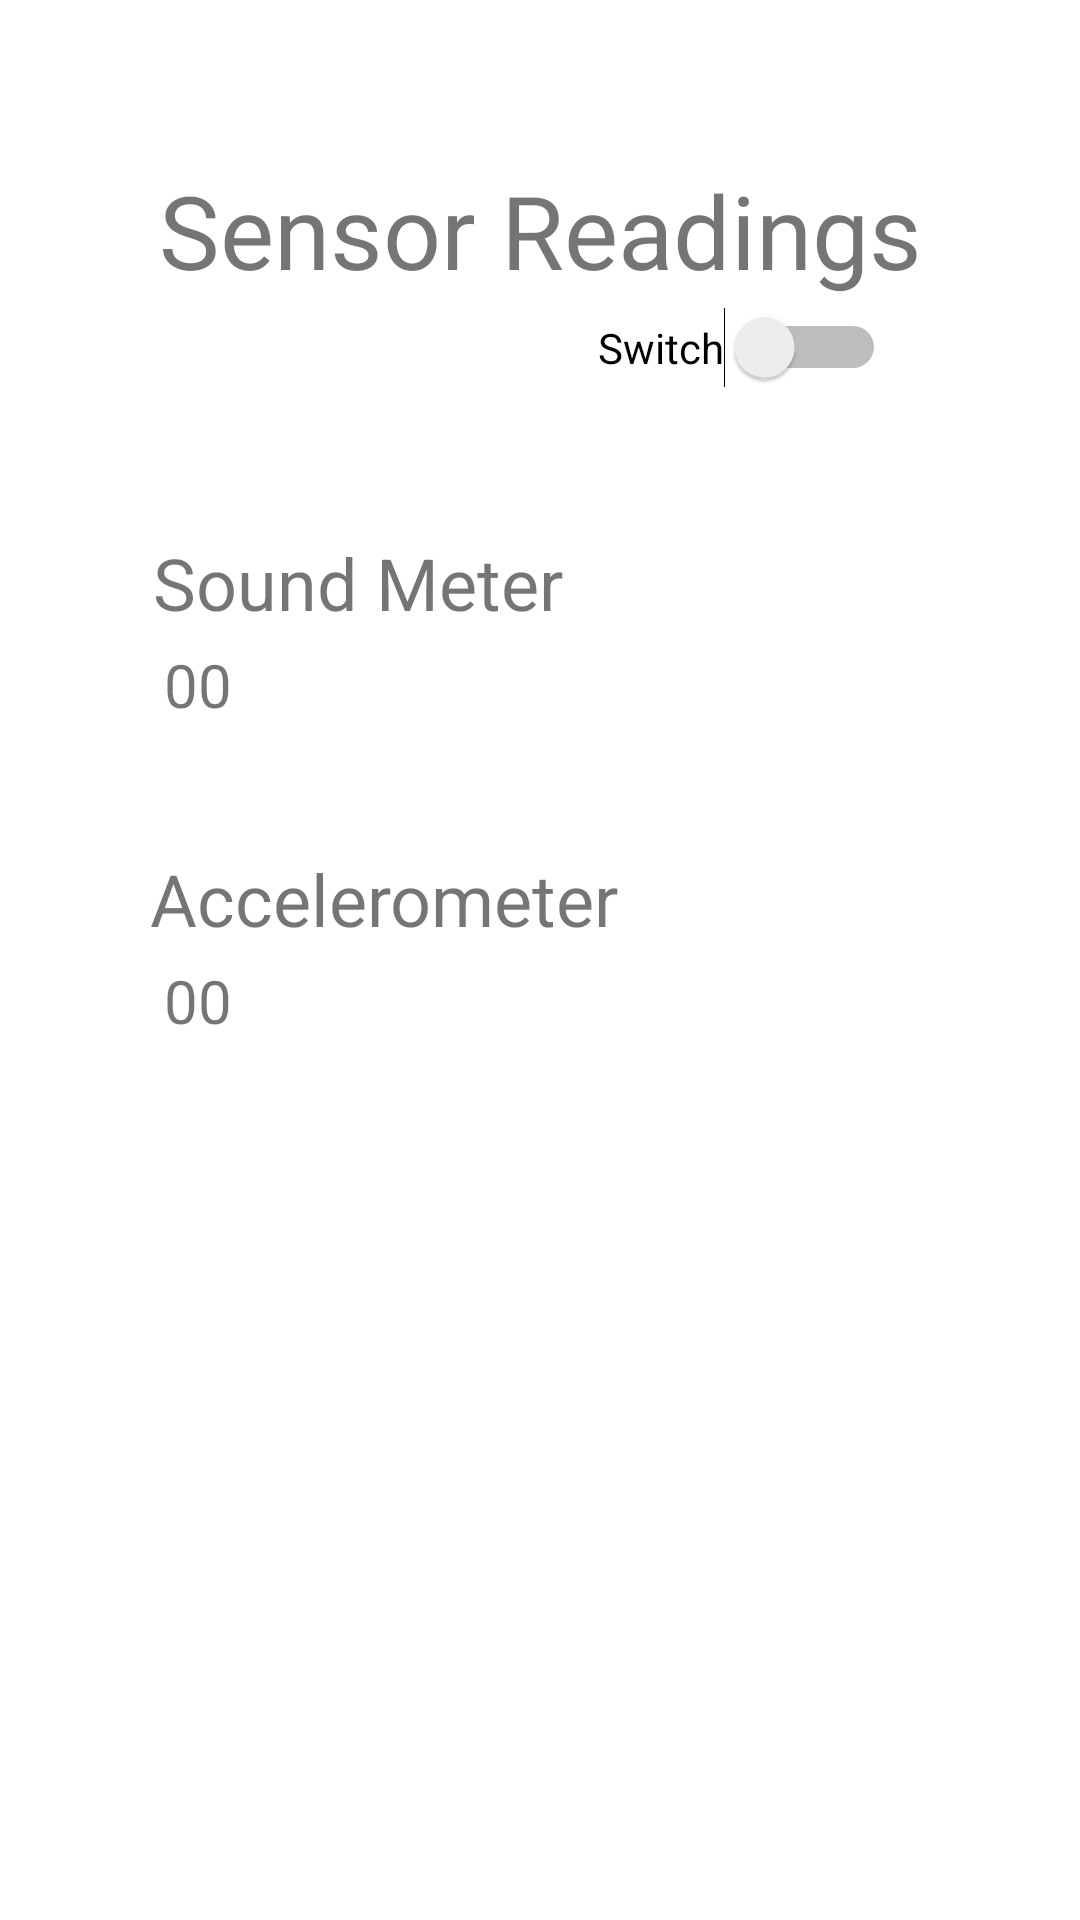

Layout XML and referenced resources for this Android screen:
<!-- AndroidManifest.xml: application theme Theme.AccidentDetectionAlert -->
<!-- res/layout/fragment_user_home.xml -->
<?xml version="1.0" encoding="utf-8"?>
<FrameLayout xmlns:android="http://schemas.android.com/apk/res/android"
    xmlns:app="http://schemas.android.com/apk/res-auto"
    xmlns:tools="http://schemas.android.com/tools"
    android:layout_width="match_parent"
    android:layout_height="match_parent"
    tools:context=".fragments.UserHome">


    <androidx.constraintlayout.widget.ConstraintLayout
        android:layout_width="match_parent"
        android:layout_height="match_parent">

        <Switch
            android:id="@+id/switchDetection"
            android:layout_width="wrap_content"
            android:layout_height="wrap_content"
            android:text="Switch"
            app:layout_constraintBottom_toBottomOf="parent"
            app:layout_constraintEnd_toEndOf="parent"
            app:layout_constraintHorizontal_bias="0.755"
            app:layout_constraintStart_toStartOf="parent"
            app:layout_constraintTop_toTopOf="parent"
            app:layout_constraintVertical_bias="0.167" />

        <TextView
            android:id="@+id/sensorReadingTextView"
            android:layout_width="wrap_content"
            android:layout_height="wrap_content"
            android:text="Sensor Readings"
            android:textSize="34sp"
            app:layout_constraintBottom_toBottomOf="parent"
            app:layout_constraintEnd_toEndOf="parent"
            app:layout_constraintStart_toStartOf="parent"
            app:layout_constraintTop_toTopOf="parent"
            app:layout_constraintVertical_bias="0.091" />

        <TextView
            android:id="@+id/soundMeterText"
            android:layout_width="wrap_content"
            android:layout_height="wrap_content"
            android:text="00"
            android:textSize="20sp"
            app:layout_constraintBottom_toBottomOf="parent"
            app:layout_constraintEnd_toEndOf="parent"
            app:layout_constraintHorizontal_bias="0.162"
            app:layout_constraintStart_toStartOf="parent"
            app:layout_constraintTop_toTopOf="parent"
            app:layout_constraintVertical_bias="0.35" />

        <TextView
            android:id="@+id/accelerometerText"
            android:layout_width="wrap_content"
            android:layout_height="wrap_content"
            android:text="00"
            android:textSize="20sp"
            app:layout_constraintBottom_toBottomOf="parent"
            app:layout_constraintEnd_toEndOf="parent"
            app:layout_constraintHorizontal_bias="0.162"
            app:layout_constraintStart_toStartOf="parent"
            app:layout_constraintTop_toTopOf="parent"
            app:layout_constraintVertical_bias="0.522" />

        <TextView
            android:id="@+id/accelerometerTextView"
            android:layout_width="wrap_content"
            android:layout_height="wrap_content"
            android:text="Accelerometer"
            android:textSize="24sp"
            app:layout_constraintBottom_toBottomOf="parent"
            app:layout_constraintEnd_toEndOf="parent"
            app:layout_constraintHorizontal_bias="0.246"
            app:layout_constraintStart_toStartOf="parent"
            app:layout_constraintTop_toTopOf="parent"
            app:layout_constraintVertical_bias="0.466" />

        <TextView
            android:id="@+id/soundMeterTextView"
            android:layout_width="wrap_content"
            android:layout_height="wrap_content"
            android:text="Sound Meter"
            android:textSize="24sp"
            app:layout_constraintBottom_toBottomOf="parent"
            app:layout_constraintEnd_toEndOf="parent"
            app:layout_constraintHorizontal_bias="0.229"
            app:layout_constraintStart_toStartOf="parent"
            app:layout_constraintTop_toTopOf="parent"
            app:layout_constraintVertical_bias="0.293" />
    </androidx.constraintlayout.widget.ConstraintLayout>

</FrameLayout>
<!-- resources referenced by this layout -->
<resources>
  <style name="Theme.AccidentDetectionAlert" parent="Theme.MaterialComponents.DayNight.NoActionBar">
          
          <item name="colorPrimary">@color/purple_500</item>
          <item name="colorPrimaryVariant">@color/purple_700</item>
          <item name="colorOnPrimary">@color/white</item>
          
          <item name="colorSecondary">@color/teal_200</item>
          <item name="colorSecondaryVariant">@color/teal_700</item>
          <item name="colorOnSecondary">@color/black</item>
          
          <item name="android:statusBarColor" tools:targetApi="21">?attr/colorPrimaryVariant</item>
          
      </style>
  <!-- not gathered from this repository: default colours our renderer supplied (Android Studio template values) -->
  <color name="purple_500">#FF6200EE</color>
  <color name="purple_700">#FF3700B3</color>
  <color name="teal_200">#FF03DAC5</color>
  <color name="teal_700">#FF018786</color>
  <color name="black">#FF000000</color>
  <color name="white">#FFFFFFFF</color>
</resources>
